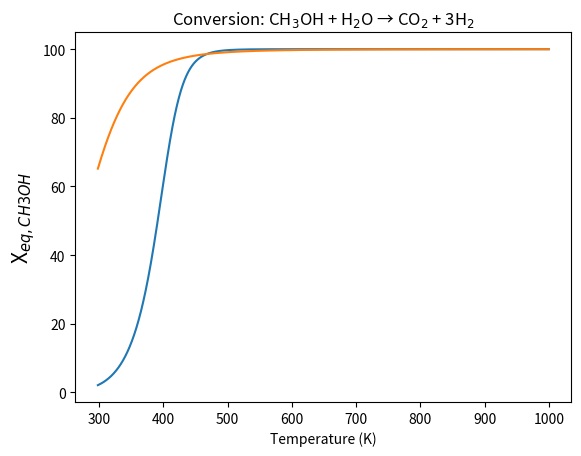

Recreate this plot in Python.
# -*- coding: utf-8 -*-
"""
Created on Sun Dec 14 16:40:10 2025

[redacted]
"""

import numpy as np
import matplotlib.pyplot as plt
from scipy.optimize import brentq
from scipy.optimize import brentq

R = 8.314462618  # J/molK

def G_species(T, specie):

    # if specie == "H2":
    #     row = 2 if T > 1000 else 3
    # elif specie == "CO":
    #     row = 12 if T > 1000 else 13
    # elif specie == "CH3OH":
    #     row = 6 if T > 1000 else 7
    # elif specie == "CO2":
    #     row = .... if T>1000 else ....
    # else:
    #     raise ValueError("Unknown species")

    coeff = np.array([
        [0.29328305E+01, 0.8265980E-03, -0.14640057E-06, 0.15409851E-10, -0.68879615E-15, -0.81305582E+3, -0.10243164E+1],  # H2 high
        [0.23443029E+01, 0.79804248E-02, -0.19477917E-04, 0.20156967E-07, -0.73760289E-11, -0.91792413E+03, 0.68300218E+00],  # H2 low
        [0.30484859E+01, 0.13517281E-02, -0.48579405E-06, 0.78853644E-10,-0.46980746E-14, -0.14266117E+05, 0.60170977E+01],  # CO high
        [0.35795335E+01, -0.61035369E-03, 0.10168143E-05,  0.90700586E-09, -0.90442449E-12, -0.14344086E+05, 0.35084093E+01],  # CO low
        [3.52726795E+00, 1.03178783E-02, -3.62892944E-06, 5.77448016E-10, -3.42182632E-14, -2.60028834E+04, 5.16758693E+00], # CH3OH high
        [5.65851051E+00, -1.62983419E-02, 6.91938156E-05, -7.58372926E-08, 2.80427550E-11, -2.56119736E+04, -8.97330508E-01], # CH3OH low
        [0.46365111E+01, 0.27414569E-02, -0.99589759E-06, 0.16038666E-09, -0.91619857E-14, -0.49024904E+05, -0.19348955E+01], # CO2 High
        [0.23568130E+01, 0.89841299E-02, -0.71220632E-05, 0.24573008E-08, -0.14288548E-12, -0.48371971E+05, 0.99009035E+01], # CO2 Low
        [0.26770389E+01, 0.29731816E-02, -0.77376889E-06, 0.94433514E-10, -0.42689991E-14,-0.29885894E+05, 0.68825500E+01], #H2O High
        [0.41986352E+01, -0.20364017E-02, 0.65203416E-05, -0.54879269E-08, 0.17719680E-11, -0.30293726E+05, -0.84900901E+00], #H2O Low
    ])

    # remap rows
    idx = {"H2": (0,1), "CO": (2,3), "CH3OH": (4,5), "CO2": (6,7), "H2O": (8,9)}[specie]
    a = coeff[idx[0] if T > 1000 else idx[1]]

    G_RT = (
        a[0]*(1 - np.log(T))
        - a[1]*T/2
        - a[2]*T**2/6
        - a[3]*T**3/12
        - a[4]*T**4/20
        + a[5]/T
        - a[6]
    )

    return G_RT * R * T

def deltaG_rxn_ch3oh_decomp(T):
    return (
        G_species(T,"CO")
        + 2*G_species(T,"H2")
        - G_species(T,"CH3OH")
    )

def Kp_ch3oh_decomp(T):
    return np.exp(-deltaG_rxn_ch3oh_decomp(T) / (R*T))


def equilibrium_conversion_ch3oh_decomp(K):
    x_test = np.linspace(1e-8, 0.999999, 1000)
    Kmax = np.max(4*x_test**3 / ((1-x_test)*(1+2*x_test)**2))

    if K >= Kmax:
        return 0.999999
    elif K <= 0:
        return 0.0
    else:
        f = lambda x: 4*x**3 / ((1-x)*(1+2*x)**2) - K
        return brentq(f, 1e-8, 0.999999)
    
def delG_rxn_ch3oh_smr(T):
    return(
        G_species(T, "CO2")
        + 3*G_species(T, "H2")
        -G_species(T, "CH3OH")
        - G_species(T, "H2O")
        )

def Kp_ch3oh_smr(T):
    return np.exp(-delG_rxn_ch3oh_smr(T)/(R*T))

def equili_conv_ch3oh_smr(K):
    f = lambda x: (27*x**4)/((1-x)**2*(2+2*x)**2) - K

    if K <= 0:
        return 0.0
    elif K > f(0.999999) + K:
        return 0.999999
    else:
        return brentq(f, 1e-8, 0.999999)

    

T = np.linspace(298, 1000, 2000)  # K
x_ch3oh_decomp = np.array([equilibrium_conversion_ch3oh_decomp(Kp_ch3oh_decomp(Ti)) for Ti in T])

plt.plot(T, x_ch3oh_decomp*100)
plt.xlabel("Temperature (K)")
plt.ylabel("X$_{eq,CH3OH}$", fontsize=15)
plt.title("Conversion: CH$_3$OH → CO + 2H$_2$")
plt.show()

x_ch3oh_reform = np.array([equili_conv_ch3oh_smr(Kp_ch3oh_smr(Ti)) for Ti in T])

plt.plot(T, x_ch3oh_reform*100)
plt.xlabel("Temperature (K)")
plt.ylabel("X$_{eq,CH3OH}$", fontsize=15)
plt.title("Conversion: CH$_3$OH + H$_2$O → CO$_2$ + 3H$_2$")
plt.show()


